Run: headless pygame with SDL's dummy video driver; simulated clock (each Clock.tick advances the game by its frame time, no real sleeping); random seed 0; keys injected as events and as key.get_pressed() state; no mouse input.
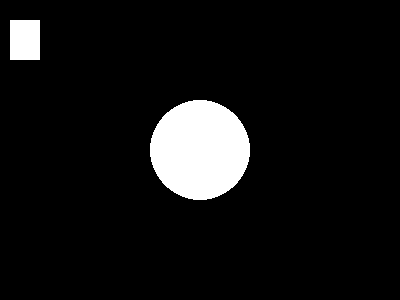
Frame 1 of 4 · flips 1–60 · no input
Frame 2 of 4 · flips 61–180 · tapped SPACE, RETURN · held RIGHT (→), D · screen unchanged from frame 1, image omitted
Frame 3 of 4 · flips 181–300 · held DOWN (↓), S · screen unchanged from frame 2, image omitted
Frame 4 of 4 · flips 301–420 · held LEFT (←), A, UP (↑), W · screen unchanged from frame 3, image omitted

The pygame program that drew these frames:

import pygame
pygame.init()

windowSize = [400, 300]
screen = pygame.display.set_mode(windowSize)

pygame.display.set_caption('Circles')

colour = pygame.Color('#FFFFFF')

done = False
while not done:
    pygame.draw.circle(screen, colour, [200, 150], 50)
    pygame.draw.rect(screen, colour, [10, 20, 30, 40])  # include frame and w h
    pygame.display.flip()
    for event in pygame.event.get():
        if event.type == pygame.QUIT:
            done = True

pygame.quit()
